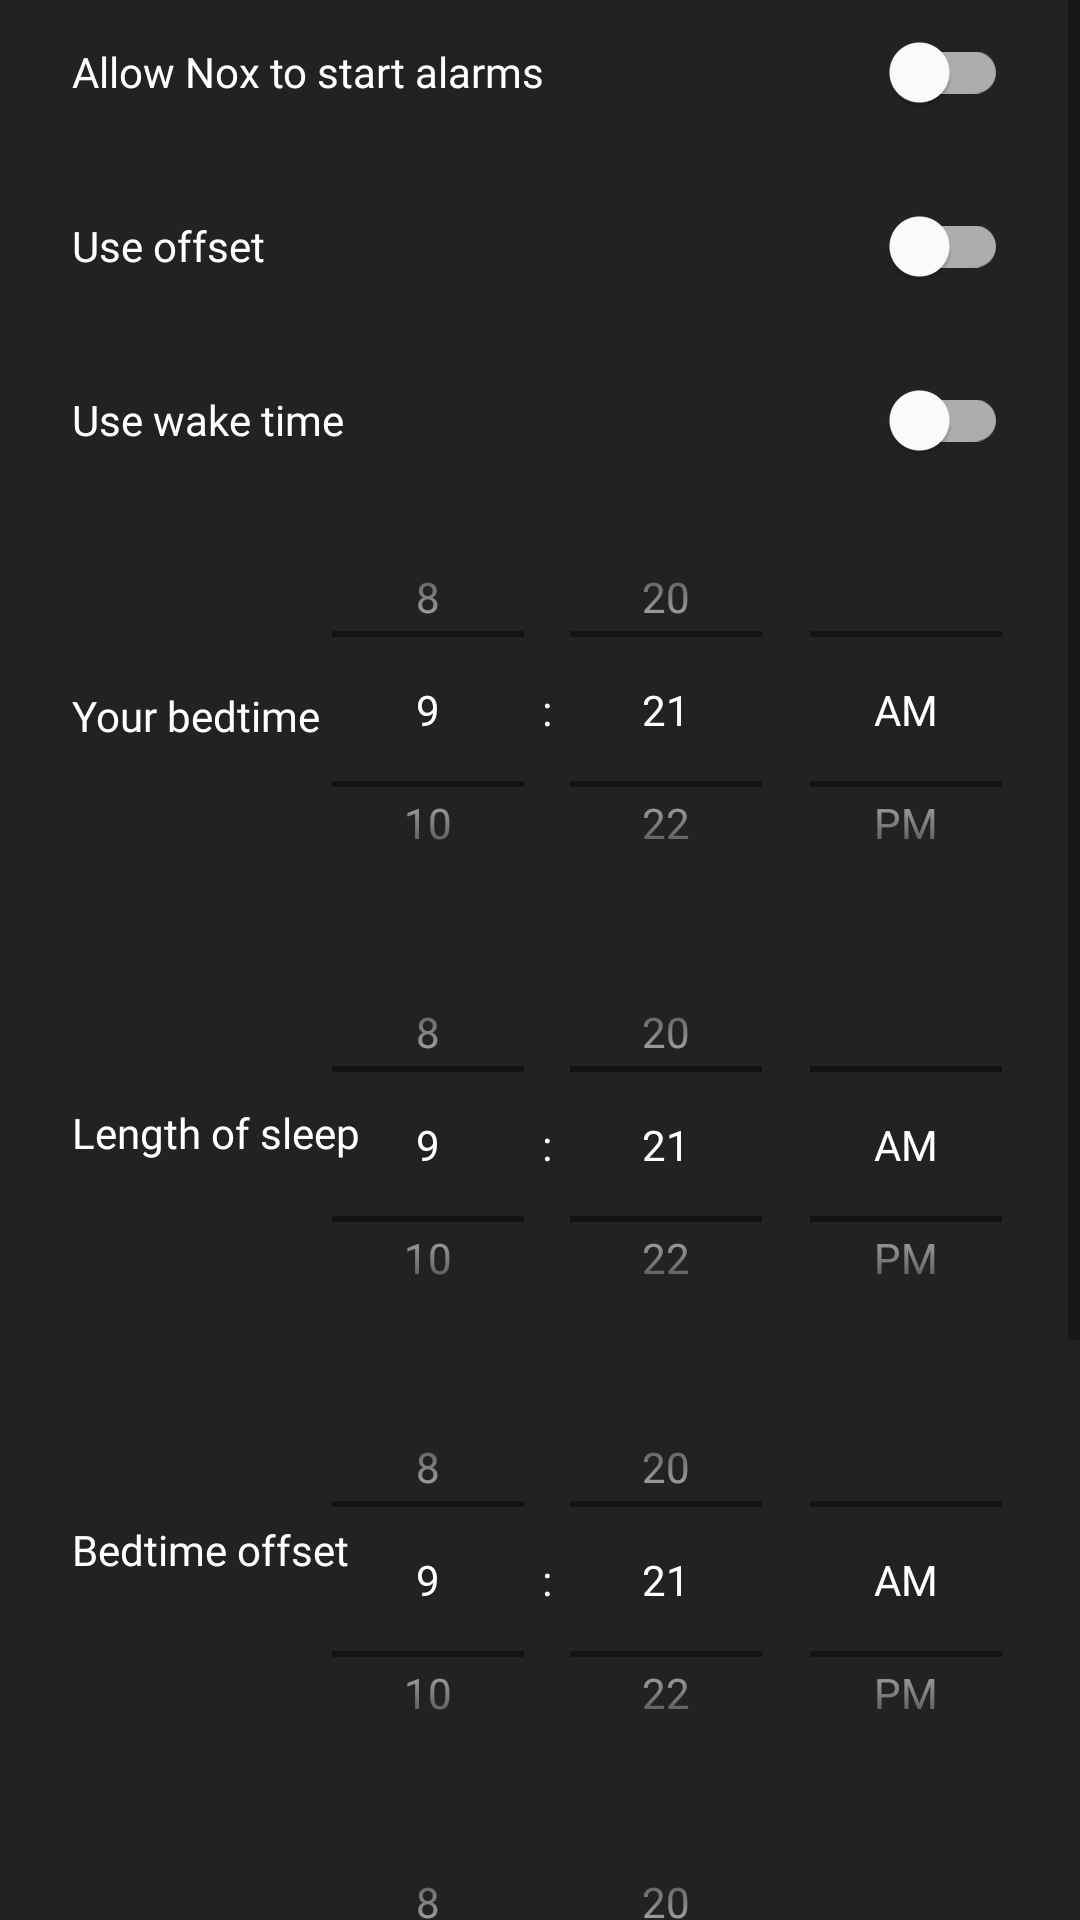

Write the Android layout XML for this screen, with the resource values it uses.
<!-- AndroidManifest.xml: application theme Theme.Nox -->
<!-- res/layout/fragment_settings.xml -->
<?xml version="1.0" encoding="utf-8"?>
<ScrollView xmlns:android="http://schemas.android.com/apk/res/android"
    xmlns:app="http://schemas.android.com/apk/res-auto"
    xmlns:tools="http://schemas.android.com/tools"
    android:layout_width="match_parent"
    android:layout_height="match_parent"
    android:background="@color/backgroundDark"
    tools:context=".ui.settings.SettingsFragment">

    <androidx.constraintlayout.widget.ConstraintLayout
        android:layout_width="match_parent"
        android:layout_height="wrap_content">

        <com.google.android.material.switchmaterial.SwitchMaterial
            android:id="@+id/allowAlarms"
            android:layout_width="match_parent"
            android:layout_height="wrap_content"
            android:layout_marginStart="24dp"
            android:layout_marginEnd="24dp"
            android:fontFamily="@font/montserrat"
            android:text="@string/settings_alarm_text"
            android:textColor="@color/foregroundDark"
            app:layout_constraintEnd_toEndOf="parent"
            app:layout_constraintStart_toStartOf="parent"
            app:layout_constraintTop_toTopOf="parent">

        </com.google.android.material.switchmaterial.SwitchMaterial>

        <com.google.android.material.switchmaterial.SwitchMaterial
            android:id="@+id/allowOffset"
            android:layout_width="match_parent"
            android:layout_height="wrap_content"
            android:layout_marginStart="24dp"
            android:layout_marginTop="10dp"
            android:layout_marginEnd="24dp"
            android:fontFamily="@font/montserrat"
            android:text="@string/settings_offset_text"
            android:textColor="@color/foregroundDark"
            app:layout_constraintEnd_toEndOf="parent"
            app:layout_constraintHorizontal_bias="0.0"
            app:layout_constraintStart_toStartOf="parent"
            app:layout_constraintTop_toBottomOf="@+id/allowAlarms">

        </com.google.android.material.switchmaterial.SwitchMaterial>

        <com.google.android.material.switchmaterial.SwitchMaterial
            android:id="@+id/allowWakeTime"
            android:layout_width="match_parent"
            android:layout_height="wrap_content"
            android:layout_marginStart="24dp"
            android:layout_marginTop="10dp"
            android:layout_marginEnd="24dp"
            android:fontFamily="@font/montserrat"
            android:text="@string/settings_wake_time_text"
            android:textColor="@color/foregroundDark"
            app:layout_constraintEnd_toEndOf="parent"
            app:layout_constraintHorizontal_bias="1.0"
            app:layout_constraintStart_toStartOf="parent"
            app:layout_constraintTop_toBottomOf="@+id/allowOffset">

        </com.google.android.material.switchmaterial.SwitchMaterial>

        <TextView
            android:id="@+id/textView8"
            android:layout_width="wrap_content"
            android:layout_height="wrap_content"
            android:layout_marginStart="24dp"
            android:layout_marginTop="65dp"
            android:fontFamily="@font/montserrat"
            android:text="@string/settings_bedtime_text"
            android:textColor="@color/foregroundDark"
            app:layout_constraintStart_toStartOf="parent"
            app:layout_constraintTop_toBottomOf="@+id/allowWakeTime" />

        <TimePicker
            android:id="@+id/bedTime"
            android:layout_width="wrap_content"
            android:layout_height="145dp"
            android:layout_marginEnd="10dp"
            android:timePickerMode="spinner"
            app:layout_constraintEnd_toEndOf="parent"
            app:layout_constraintTop_toBottomOf="@+id/allowWakeTime" />

        <TextView
            android:id="@+id/textView9"
            android:layout_width="wrap_content"
            android:layout_height="wrap_content"
            android:layout_marginStart="24dp"
            android:layout_marginTop="120dp"
            android:fontFamily="@font/montserrat"
            android:text="@string/settings_hours_of_sleep_text"
            android:textColor="@color/foregroundDark"
            app:layout_constraintStart_toStartOf="parent"
            app:layout_constraintTop_toBottomOf="@+id/textView8" />

        <TimePicker
            android:id="@+id/sleepTime"
            android:layout_width="wrap_content"
            android:layout_height="145dp"
            android:layout_marginEnd="10dp"
            android:timePickerMode="spinner"
            app:layout_constraintEnd_toEndOf="parent"
            app:layout_constraintTop_toBottomOf="@+id/bedTime" />

        <TextView
            android:id="@+id/textView10"
            android:layout_width="wrap_content"
            android:layout_height="wrap_content"
            android:layout_marginStart="24dp"
            android:layout_marginTop="120dp"
            android:fontFamily="@font/montserrat"
            android:text="@string/settings_bedtime_offset_text"
            android:textColor="@color/foregroundDark"
            app:layout_constraintStart_toStartOf="parent"
            app:layout_constraintTop_toBottomOf="@+id/textView9" />

        <TimePicker
            android:id="@+id/bedTimeOffset"
            android:layout_width="wrap_content"
            android:layout_height="145dp"
            android:layout_marginEnd="10dp"
            android:timePickerMode="spinner"
            app:layout_constraintEnd_toEndOf="parent"
            app:layout_constraintTop_toBottomOf="@+id/sleepTime" />

        <TextView
            android:id="@+id/textView11"
            android:layout_width="wrap_content"
            android:layout_height="wrap_content"
            android:layout_marginStart="24dp"
            android:layout_marginTop="120dp"
            android:fontFamily="@font/montserrat"
            android:text="@string/settings_maximum_waking_time_text"
            android:textColor="@color/foregroundDark"
            app:layout_constraintStart_toStartOf="parent"
            app:layout_constraintTop_toBottomOf="@+id/textView10" />

        <TimePicker
            android:id="@+id/wakeTime"
            android:layout_width="wrap_content"
            android:layout_height="145dp"
            android:layout_marginEnd="10dp"
            android:timePickerMode="spinner"
            app:layout_constraintEnd_toEndOf="parent"
            app:layout_constraintTop_toBottomOf="@+id/bedTimeOffset" />

        <TextView
            android:id="@+id/textView13"
            android:layout_width="match_parent"
            android:layout_height="wrap_content"
            android:layout_marginStart="24dp"
            android:layout_marginTop="20dp"
            android:layout_marginEnd="24dp"
            android:fontFamily="@font/montserrat"
            android:text="@string/settings_info_changes_text"
            android:textAlignment="center"
            android:textColor="@color/foregroundGreyDark"
            android:textSize="12sp"
            app:layout_constraintEnd_toEndOf="parent"
            app:layout_constraintStart_toStartOf="parent"
            app:layout_constraintTop_toBottomOf="@+id/wakeTime" />

        <TextView
            android:id="@+id/textView12"
            android:layout_width="match_parent"
            android:layout_height="wrap_content"
            android:layout_marginStart="24dp"
            android:layout_marginTop="10dp"
            android:layout_marginEnd="24dp"
            android:fontFamily="@font/montserrat"
            android:text="@string/settings_info_offset"
            android:textAlignment="center"
            android:textColor="@color/foregroundGreyDark"
            android:textSize="12sp"
            app:layout_constraintEnd_toEndOf="parent"
            app:layout_constraintStart_toStartOf="parent"
            app:layout_constraintTop_toBottomOf="@+id/textView13" />

        <TextView
            android:id="@+id/textView14"
            android:layout_width="match_parent"
            android:layout_height="wrap_content"
            android:layout_marginStart="24dp"
            android:layout_marginTop="10dp"
            android:layout_marginEnd="24dp"
            android:fontFamily="@font/montserrat"
            android:text="@string/settings_info_wake_time"
            android:textAlignment="center"
            android:textColor="@color/foregroundGreyDark"
            android:textSize="12sp"
            app:layout_constraintEnd_toEndOf="parent"
            app:layout_constraintStart_toStartOf="parent"
            app:layout_constraintTop_toBottomOf="@+id/textView12" />

    </androidx.constraintlayout.widget.ConstraintLayout>
</ScrollView>
<!-- resources referenced by this layout -->
<resources>
  <color name="backgroundDark">#FF222222</color>
  <color name="foregroundDark">#FFFFFFFF</color>
  <color name="foregroundGreyDark">#FF7A7A7A</color>
  <string name="settings_alarm_text">Allow Nox to start alarms</string>
  <string name="settings_bedtime_offset_text">Bedtime offset</string>
  <string name="settings_bedtime_text">Your bedtime</string>
  <string name="settings_hours_of_sleep_text">Length of sleep</string>
  <string name="settings_info_changes_text">Changes that you make here save automatically</string>
  <string name="settings_info_offset">Bedtime offset is used if you have bigger time window in which you go to sleep. The offset is applied before the bedtime. Example: If you set your bedtime at 22:00 and offset of 30 minutes, Nox will start monitoring at 21:30.</string>
  <string name="settings_info_wake_time">Wake time is used if you want Nox to always wake you up at certain time or before. Example: If you set wake time to 6:00 Nox will start the alarm even if your current sleep time is not yet at the set time</string>
  <string name="settings_maximum_waking_time_text">Wake time</string>
  <string name="settings_offset_text">Use offset</string>
  <string name="settings_wake_time_text">Use wake time</string>
  <style name="Theme.Nox" parent="Theme.MaterialComponents.DayNight.DarkActionBar">
          
          <item name="colorPrimary">@color/themeColor</item>
          <item name="colorPrimaryVariant">@color/themeColorLighter</item>
          <item name="colorOnPrimary">@color/backgroundDark</item>
          
          <item name="colorSecondary">@color/themeColor</item>
          <item name="colorSecondaryVariant">@color/themeColorLighter</item>
          <item name="colorOnSecondary">@color/backgroundDark</item>
          
          <item name="android:statusBarColor" tools:targetApi="l">?attr/colorPrimaryVariant</item>
          
          <item name="android:textColor">@color/foregroundDark</item>
          <item name="android:textColorPrimary">@color/foregroundDark</item>
      </style>
  <color name="themeColor">#FF34B6FF</color>
  <color name="themeColorLighter">#FF90CAEB</color>
</resources>
